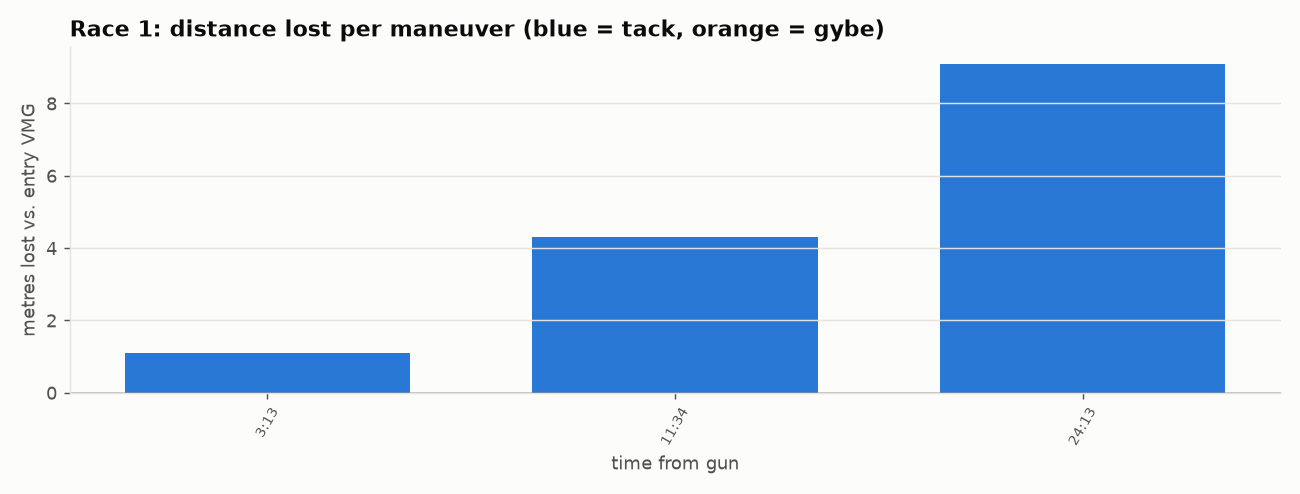

Values plotted in this chart, from the file beside it:
time_s, kind, onto, leg, entry_sog, min_sog, speed_loss_kt, speed_loss_pct, recovery_s, distance_lost_m, heading_change, note
193, Tack, Port, 1, 5.91, 4.35, 1.56, 26, 16, 1.1, 82, 
694, Tack, Stbd, 1, 5.81, 4.12, 1.69, 29, 9, 4.3, -74, 
1453, Tack, Stbd, 3, 3.6, 2.85, 0.75, 21, 4, 9.1, -77, 
